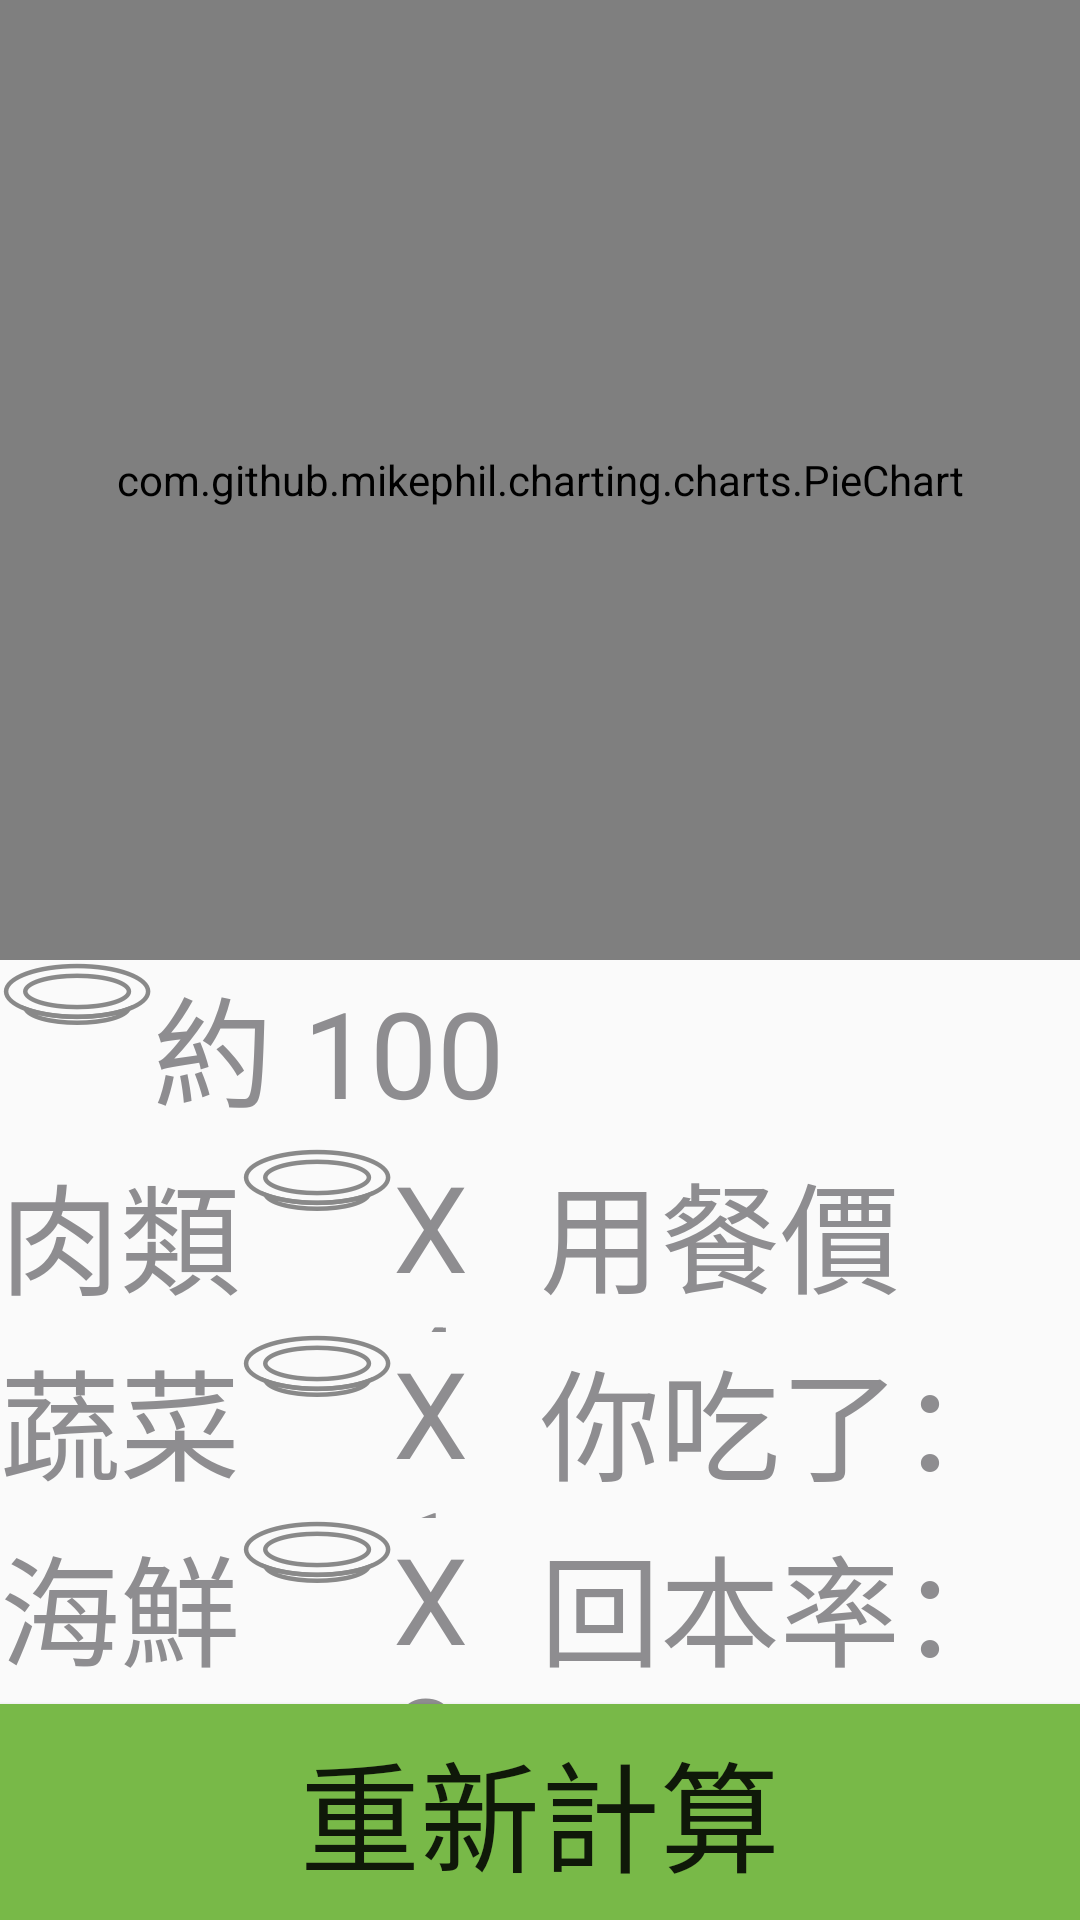

Produce the Android XML layout that renders to this screen, including the resource entries it uses.
<!-- AndroidManifest.xml: application theme AppTheme -->
<!-- res/layout/fragment_chart.xml -->
<?xml version="1.0" encoding="utf-8"?>
<LinearLayout xmlns:android="http://schemas.android.com/apk/res/android"
    android:layout_width="match_parent"
    android:layout_height="match_parent"
    android:orientation="vertical">

    <com.github.mikephil.charting.charts.PieChart
        android:id="@+id/chart_result"
        android:layout_width="match_parent"
        android:layout_height="0dp"
        android:layout_weight="1" />

    <RelativeLayout
        android:id="@+id/others"
        android:layout_width="match_parent"
        android:layout_height="0dp"
        android:layout_weight="1">

        <LinearLayout
            android:layout_width="match_parent"
            android:layout_height="300dp"
            android:layout_above="@+id/btn_recalculate"
            android:orientation="horizontal">

            <LinearLayout
                android:layout_width="0dp"
                android:layout_height="match_parent"
                android:layout_weight="1"
                android:orientation="vertical">

                <RelativeLayout
                    android:layout_width="match_parent"
                    android:layout_height="0dp"
                    android:layout_weight="1">

                    <ImageView
                        android:id="@+id/img_plate1"
                        android:layout_width="wrap_content"
                        android:layout_height="wrap_content"
                        android:layout_marginLeft="@dimen/checkbox_left_margin"
                        android:src="@drawable/icon_plate" />

                    <TextView
                        android:id="@+id/txt_plate1"
                        android:layout_width="wrap_content"
                        android:layout_height="wrap_content"
                        android:layout_marginLeft="@dimen/checkbox_left_margin"
                        android:layout_toRightOf="@+id/img_plate1"
                        android:text="@string/text_plate"
                        android:textColor="@color/colorGray"
                        android:textSize="@dimen/text_large" />
                </RelativeLayout>

                <RelativeLayout
                    android:layout_width="match_parent"
                    android:layout_height="0dp"
                    android:layout_weight="1">

                    <TextView
                        android:id="@+id/txt_meat1"
                        android:layout_width="wrap_content"
                        android:layout_height="wrap_content"
                        android:layout_marginLeft="@dimen/checkbox_left_margin"
                        android:text="@string/text_meat"
                        android:textColor="@color/colorGray"
                        android:textSize="@dimen/text_large" />

                    <ImageView
                        android:id="@+id/img_plate2"
                        android:layout_width="wrap_content"
                        android:layout_height="wrap_content"
                        android:layout_marginLeft="@dimen/checkbox_left_margin"
                        android:layout_toRightOf="@+id/txt_meat1"
                        android:src="@drawable/icon_plate" />

                    <TextView
                        android:id="@+id/txt_meat2"
                        android:layout_width="wrap_content"
                        android:layout_height="wrap_content"
                        android:layout_marginLeft="@dimen/checkbox_left_margin"
                        android:layout_toRightOf="@+id/img_plate2"
                        android:text="X 4"
                        android:textColor="@color/colorGray"
                        android:textSize="@dimen/text_large" />
                </RelativeLayout>

                <RelativeLayout
                    android:layout_width="match_parent"
                    android:layout_height="0dp"
                    android:layout_weight="1">

                    <TextView
                        android:id="@+id/txt_vege1"
                        android:layout_width="wrap_content"
                        android:layout_height="wrap_content"
                        android:layout_marginLeft="@dimen/checkbox_left_margin"
                        android:text="@string/text_vegetable"
                        android:textColor="@color/colorGray"
                        android:textSize="@dimen/text_large" />

                    <ImageView
                        android:id="@+id/img_plate3"
                        android:layout_width="wrap_content"
                        android:layout_height="wrap_content"
                        android:layout_marginLeft="@dimen/checkbox_left_margin"
                        android:layout_toRightOf="@+id/txt_vege1"
                        android:src="@drawable/icon_plate" />

                    <TextView
                        android:id="@+id/txt_vege2"
                        android:layout_width="wrap_content"
                        android:layout_height="wrap_content"
                        android:layout_marginLeft="@dimen/checkbox_left_margin"
                        android:layout_toRightOf="@+id/img_plate3"
                        android:text="X 1"
                        android:textColor="@color/colorGray"
                        android:textSize="@dimen/text_large" />
                </RelativeLayout>

                <RelativeLayout
                    android:layout_width="match_parent"
                    android:layout_height="0dp"
                    android:layout_weight="1">

                    <TextView
                        android:id="@+id/txt_seafood1"
                        android:layout_width="wrap_content"
                        android:layout_height="wrap_content"
                        android:text="@string/text_seafood"
                        android:layout_marginLeft="@dimen/checkbox_left_margin"
                        android:textColor="@color/colorGray"
                        android:textSize="@dimen/text_large" />

                    <ImageView
                        android:id="@+id/img_plate4"
                        android:layout_width="wrap_content"
                        android:layout_height="wrap_content"
                        android:layout_marginLeft="@dimen/checkbox_left_margin"
                        android:layout_toRightOf="@+id/txt_seafood1"
                        android:src="@drawable/icon_plate" />

                    <TextView
                        android:id="@+id/txt_seafood2"
                        android:layout_width="wrap_content"
                        android:layout_height="wrap_content"
                        android:layout_toRightOf="@+id/img_plate4"
                        android:layout_marginLeft="@dimen/checkbox_left_margin"
                        android:text="X 3"
                        android:textColor="@color/colorGray"
                        android:textSize="@dimen/text_large" />
                </RelativeLayout>
            </LinearLayout>

            <LinearLayout
                android:layout_width="0dp"
                android:layout_height="match_parent"
                android:layout_weight="1"
                android:orientation="vertical">

                <TextView
                    android:layout_width="match_parent"
                    android:layout_height="0dp"
                    android:layout_weight="1"
                    android:textColor="@color/colorGray"
                    android:textSize="@dimen/text_large" />


                <TextView
                    android:id="@+id/txt_eat_price"
                    android:layout_width="match_parent"
                    android:layout_height="0dp"
                    android:layout_weight="1"
                    android:text="@string/text_eat_price"
                    android:textColor="@color/colorGray"
                    android:textSize="@dimen/text_large" />

                <TextView
                    android:id="@+id/txt_your_eat"
                    android:layout_width="match_parent"
                    android:layout_height="0dp"
                    android:layout_weight="1"
                    android:text="@string/text_your_eat"
                    android:textColor="@color/colorGray"
                    android:textSize="@dimen/text_large" />

                <TextView
                    android:id="@+id/txt_rate"
                    android:layout_width="match_parent"
                    android:layout_height="0dp"
                    android:layout_weight="1"
                    android:text="@string/text_rate"
                    android:textColor="@color/colorGray"
                    android:textSize="@dimen/text_large" />

            </LinearLayout>
        </LinearLayout>

        <Button
            android:id="@+id/btn_recalculate"
            android:layout_width="match_parent"
            android:layout_height="72dp"
            android:layout_alignParentBottom="true"
            android:layout_centerHorizontal="true"
            android:background="@color/colorDarkGreen"
            android:text="@string/text_recalculate"
            android:textSize="@dimen/text_large" />
    </RelativeLayout>

</LinearLayout>
<!-- resources referenced by this layout -->
<resources>
  <color name="colorDarkGreen">#78B948</color>
  <color name="colorGray">#8e8d90</color>
  <dimen name="text_large">40dp</dimen>
  <!-- drawable icon_plate: png bitmap (drawable-hdpi, 2798 bytes) -->
  <string name="text_eat_price">用餐價格：</string>
  <string name="text_meat">肉類</string>
  <string name="text_plate">約 100 公克</string>
  <string name="text_rate">回本率：</string>
  <string name="text_recalculate">重新計算</string>
  <string name="text_seafood">海鮮</string>
  <string name="text_vegetable">蔬菜</string>
  <string name="text_your_eat">你吃了：</string>
  <style name="AppTheme" parent="Theme.AppCompat.Light.DarkActionBar">
          
          <item name="colorPrimary">@color/colorDarkGreen</item>
          <item name="colorPrimaryDark">@color/colorPrimaryDark</item>
          <item name="colorAccent">@color/colorAccent</item>
      </style>
  <color name="colorPrimaryDark">#303F9F</color>
  <color name="colorAccent">#FF4081</color>
</resources>
